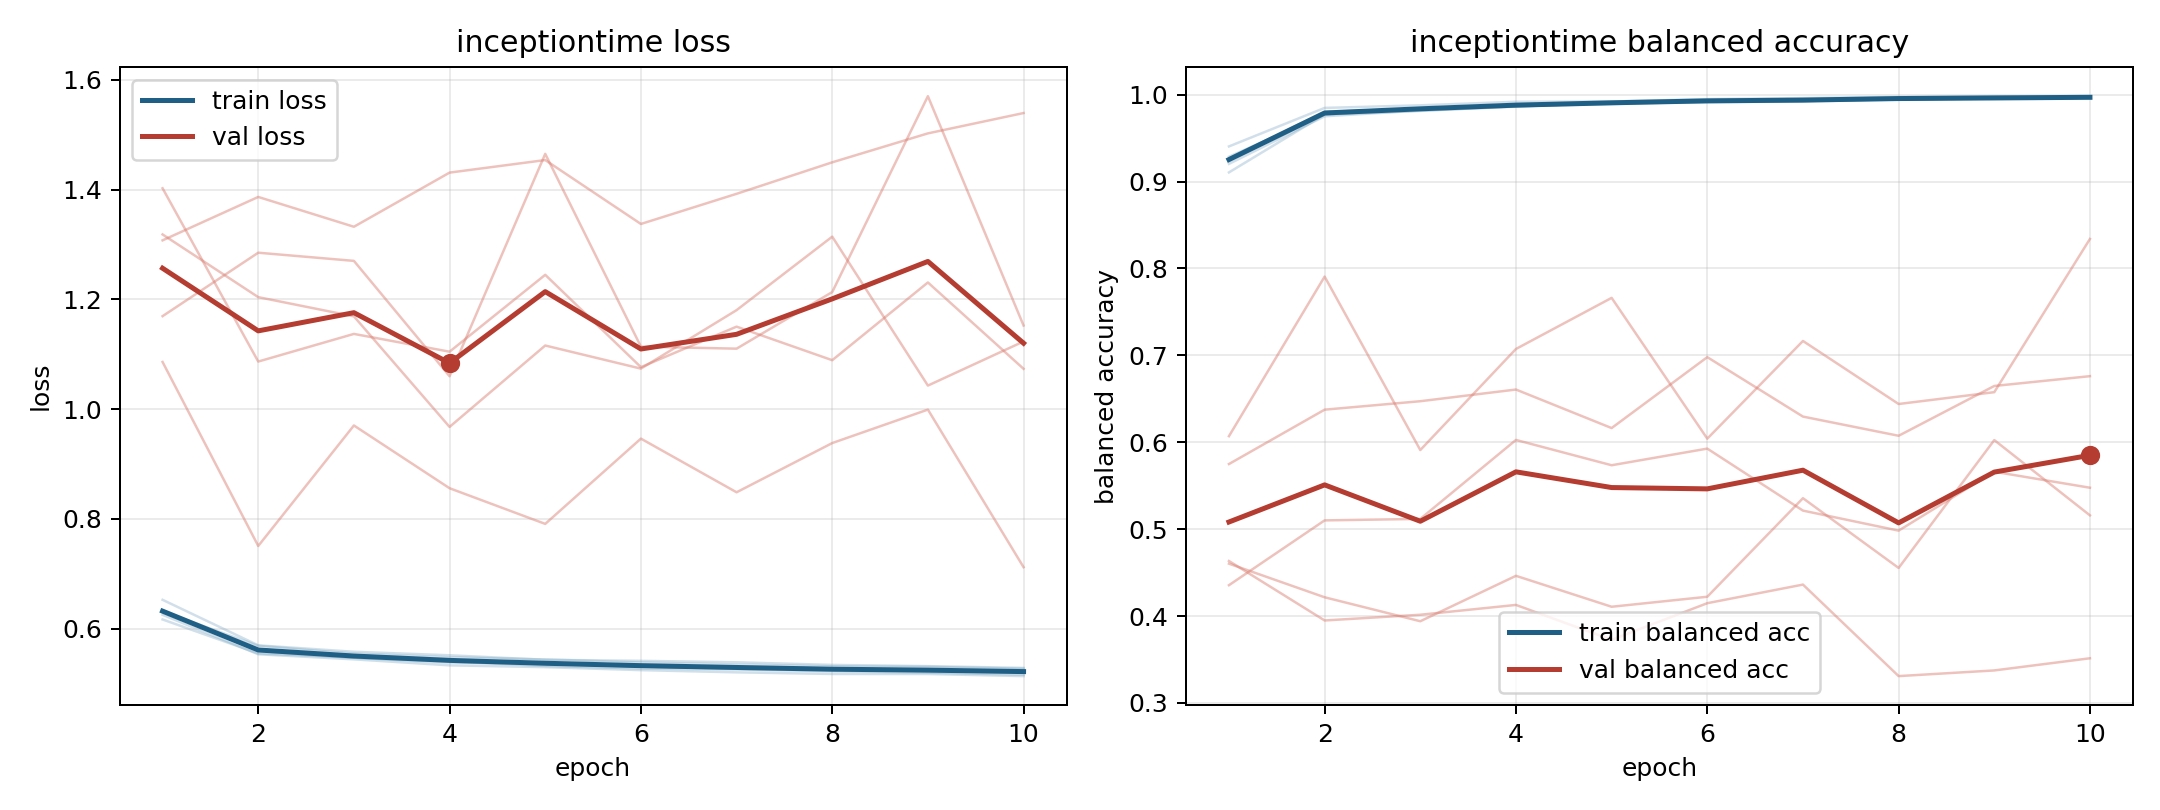

The data file committed next to this chart (first rows):
model, fold, epoch, train_loss, train_balanced_accuracy, val_loss, val_balanced_accuracy
inceptiontime, 1, 1, 0.6168, 0.9404, 1.308, 0.4634
inceptiontime, 1, 2, 0.5549, 0.9847, 1.387, 0.3949
inceptiontime, 1, 3, 0.5472, 0.9877, 1.332, 0.4015
inceptiontime, 1, 4, 0.5381, 0.9918, 1.431, 0.4128
inceptiontime, 1, 5, 0.5358, 0.9922, 1.454, 0.3727
inceptiontime, 1, 6, 0.5312, 0.9948, 1.337, 0.4148
inceptiontime, 1, 7, 0.527, 0.996, 1.392, 0.4362
inceptiontime, 1, 8, 0.5256, 0.9973, 1.45, 0.3309
inceptiontime, 1, 9, 0.5228, 0.9982, 1.502, 0.3374
inceptiontime, 1, 10, 0.5237, 0.9977, 1.539, 0.3514
inceptiontime, 2, 1, 0.6334, 0.9203, 1.402, 0.5749
inceptiontime, 2, 2, 0.5594, 0.9751, 1.087, 0.6375
inceptiontime, 2, 3, 0.5471, 0.9817, 1.137, 0.6472
inceptiontime, 2, 4, 0.5405, 0.9861, 1.105, 0.6606
inceptiontime, 2, 5, 0.5321, 0.9907, 1.245, 0.6163
inceptiontime, 2, 6, 0.5277, 0.9925, 1.076, 0.6979
inceptiontime, 2, 7, 0.5256, 0.9926, 1.15, 0.6295
inceptiontime, 2, 8, 0.5224, 0.9947, 1.089, 0.6074
inceptiontime, 2, 9, 0.5199, 0.9954, 1.231, 0.6647
inceptiontime, 2, 10, 0.5163, 0.9967, 1.073, 0.676
inceptiontime, 3, 1, 0.6318, 0.9285, 1.318, 0.4355
inceptiontime, 3, 2, 0.5688, 0.9773, 1.204, 0.5101
inceptiontime, 3, 3, 0.5546, 0.9841, 1.169, 0.5118
inceptiontime, 3, 4, 0.548, 0.9866, 0.9676, 0.6026
inceptiontime, 3, 5, 0.544, 0.9892, 1.116, 0.5735
inceptiontime, 3, 6, 0.5386, 0.9919, 1.074, 0.5927
inceptiontime, 3, 7, 0.5348, 0.9926, 1.18, 0.5213
inceptiontime, 3, 8, 0.5315, 0.9947, 1.314, 0.4983
inceptiontime, 3, 9, 0.5306, 0.9955, 1.043, 0.5661
inceptiontime, 3, 10, 0.5271, 0.9969, 1.123, 0.5477
inceptiontime, 4, 1, 0.6526, 0.9105, 1.086, 0.607
inceptiontime, 4, 2, 0.5697, 0.9771, 0.7507, 0.7906
inceptiontime, 4, 3, 0.558, 0.9812, 0.9702, 0.591
inceptiontime, 4, 4, 0.5516, 0.9865, 0.8559, 0.7073
inceptiontime, 4, 5, 0.5434, 0.9904, 0.7909, 0.7661
inceptiontime, 4, 6, 0.5415, 0.9912, 0.9463, 0.6041
inceptiontime, 4, 7, 0.5388, 0.9922, 0.8485, 0.7165
inceptiontime, 4, 8, 0.534, 0.9943, 0.9382, 0.644
inceptiontime, 4, 9, 0.5318, 0.9959, 0.9992, 0.6576
inceptiontime, 4, 10, 0.5286, 0.9965, 0.7121, 0.8339
inceptiontime, 5, 1, 0.6254, 0.9264, 1.169, 0.4603
inceptiontime, 5, 2, 0.5534, 0.9802, 1.285, 0.4216
inceptiontime, 5, 3, 0.5442, 0.9836, 1.27, 0.394
inceptiontime, 5, 4, 0.5333, 0.9883, 1.06, 0.4463
inceptiontime, 5, 5, 0.5299, 0.9903, 1.465, 0.4107
inceptiontime, 5, 6, 0.5245, 0.9936, 1.114, 0.4222
inceptiontime, 5, 7, 0.5205, 0.995, 1.11, 0.5356
inceptiontime, 5, 8, 0.5175, 0.9963, 1.213, 0.4553
inceptiontime, 5, 9, 0.5175, 0.9959, 1.57, 0.6025
inceptiontime, 5, 10, 0.5137, 0.9966, 1.152, 0.5158
